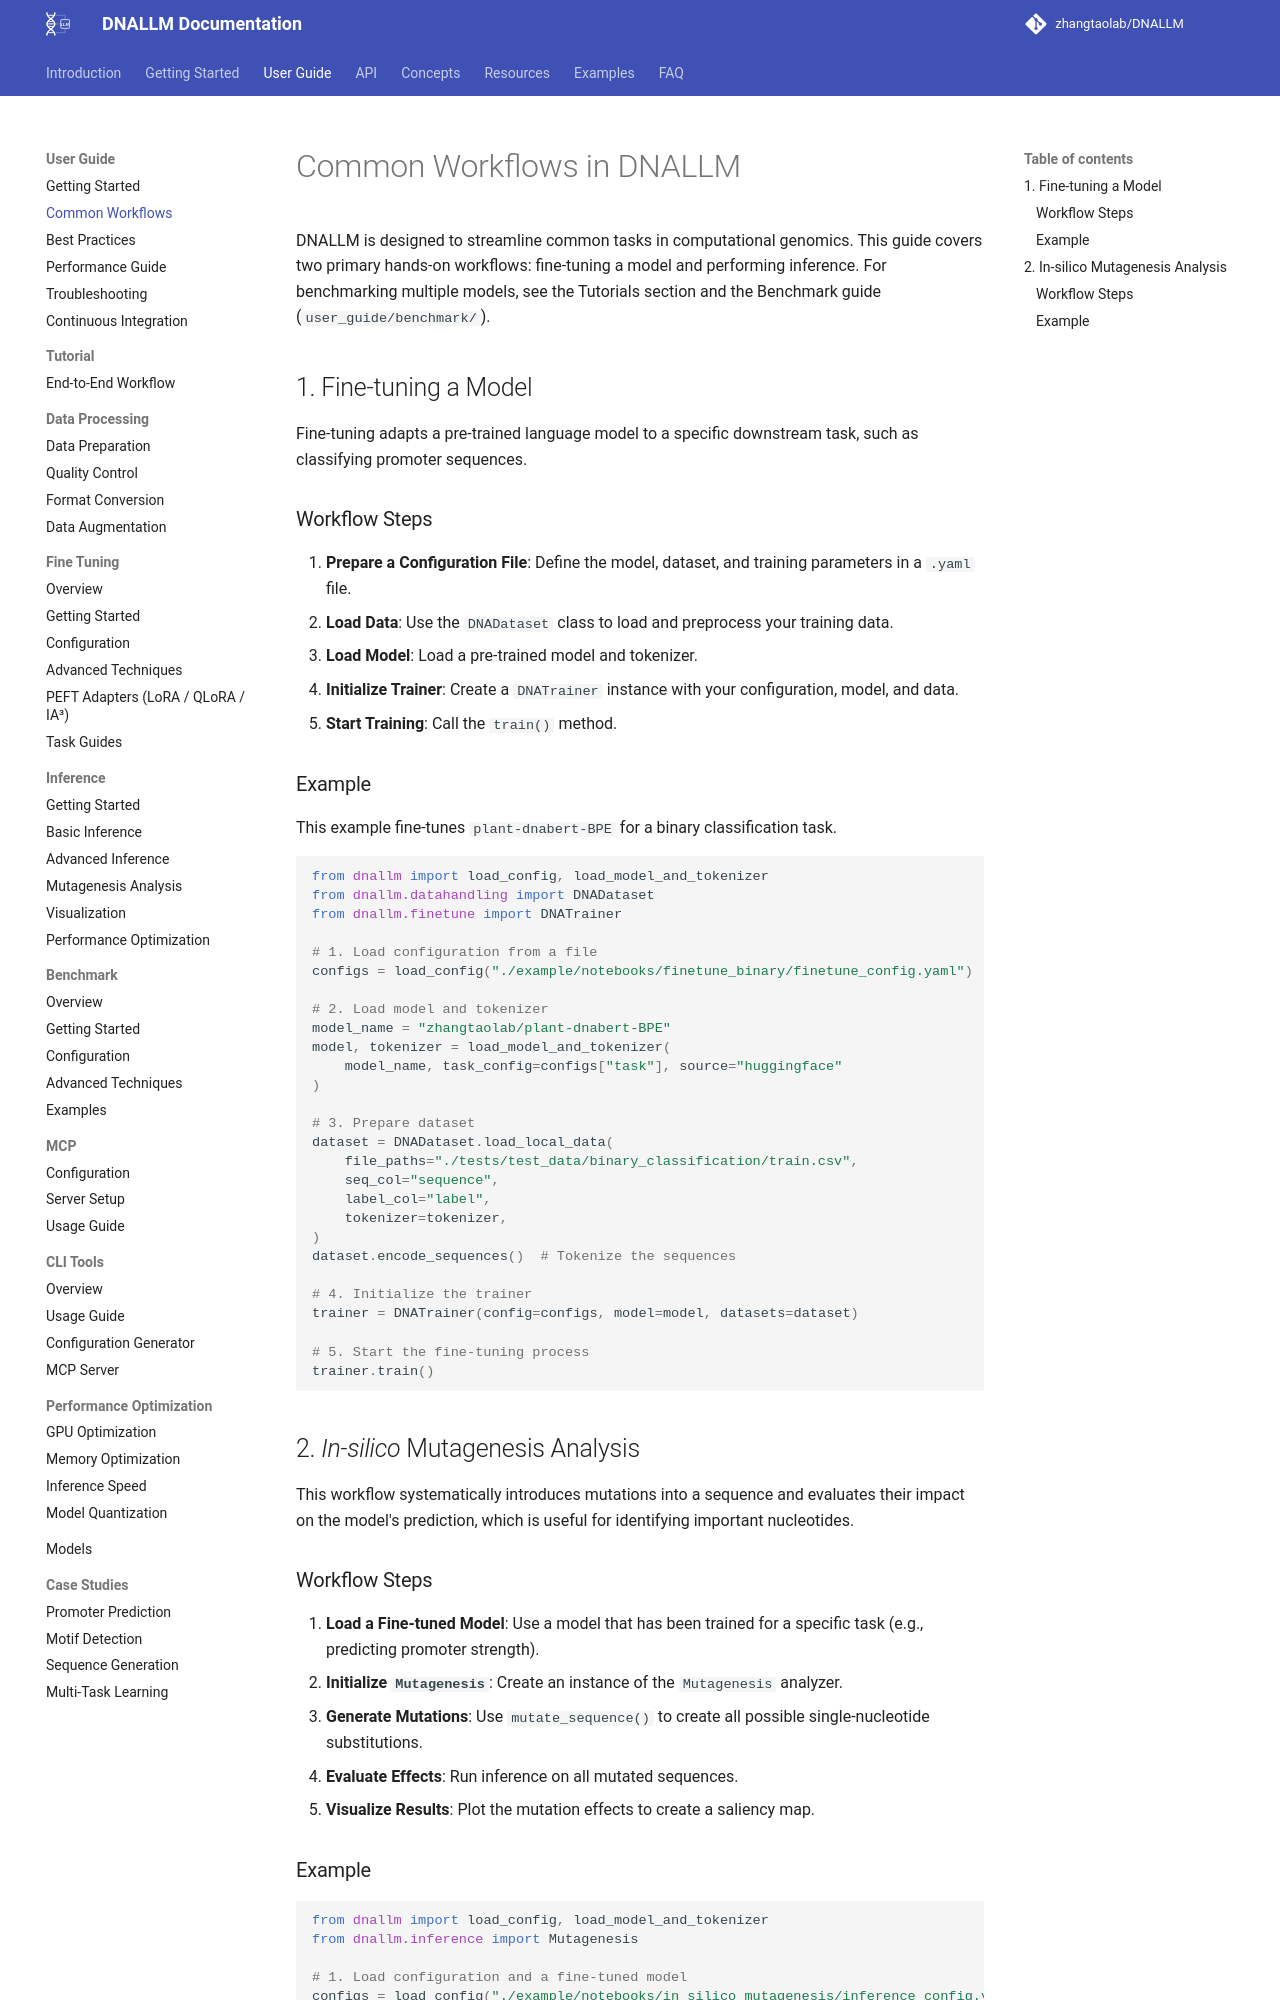

repository: zhangtaolab/DNALLM · page: user_guide/common_workflows/index.html · generator: mkdocs

# Common Workflows in DNALLM

DNALLM is designed to streamline common tasks in computational genomics. This guide covers two primary hands-on workflows: fine-tuning a model and performing inference. For benchmarking multiple models, see the Tutorials section and the Benchmark guide (`user_guide/benchmark/`).

## 1. Fine-tuning a Model

Fine-tuning adapts a pre-trained language model to a specific downstream task, such as classifying promoter sequences.

### Workflow Steps

1.  **Prepare a Configuration File**: Define the model, dataset, and training parameters in a `.yaml` file.
2.  **Load Data**: Use the `DNADataset` class to load and preprocess your training data.
3.  **Load Model**: Load a pre-trained model and tokenizer.
4.  **Initialize Trainer**: Create a `DNATrainer` instance with your configuration, model, and data.
5.  **Start Training**: Call the `train()` method.

### Example

This example fine-tunes `plant-dnabert-BPE` for a binary classification task.

```python
from dnallm import load_config, load_model_and_tokenizer
from dnallm.datahandling import DNADataset
from dnallm.finetune import DNATrainer

# 1. Load configuration from a file
configs = load_config("./example/notebooks/finetune_binary/finetune_config.yaml")

# 2. Load model and tokenizer
model_name = "zhangtaolab/plant-dnabert-BPE"
model, tokenizer = load_model_and_tokenizer(
    model_name, task_config=configs["task"], source="huggingface"
)

# 3. Prepare dataset
dataset = DNADataset.load_local_data(
    file_paths="./tests/test_data/binary_classification/train.csv",
    seq_col="sequence",
    label_col="label",
    tokenizer=tokenizer,
)
dataset.encode_sequences()  # Tokenize the sequences

# 4. Initialize the trainer
trainer = DNATrainer(config=configs, model=model, datasets=dataset)

# 5. Start the fine-tuning process
trainer.train()
```

## 2. *In-silico* Mutagenesis Analysis

This workflow systematically introduces mutations into a sequence and evaluates their impact on the model's prediction, which is useful for identifying important nucleotides.

### Workflow Steps

1.  **Load a Fine-tuned Model**: Use a model that has been trained for a specific task (e.g., predicting promoter strength).
2.  **Initialize `Mutagenesis`**: Create an instance of the `Mutagenesis` analyzer.
3.  **Generate Mutations**: Use `mutate_sequence()` to create all possible single-nucleotide substitutions.
4.  **Evaluate Effects**: Run inference on all mutated sequences.
5.  **Visualize Results**: Plot the mutation effects to create a saliency map.
